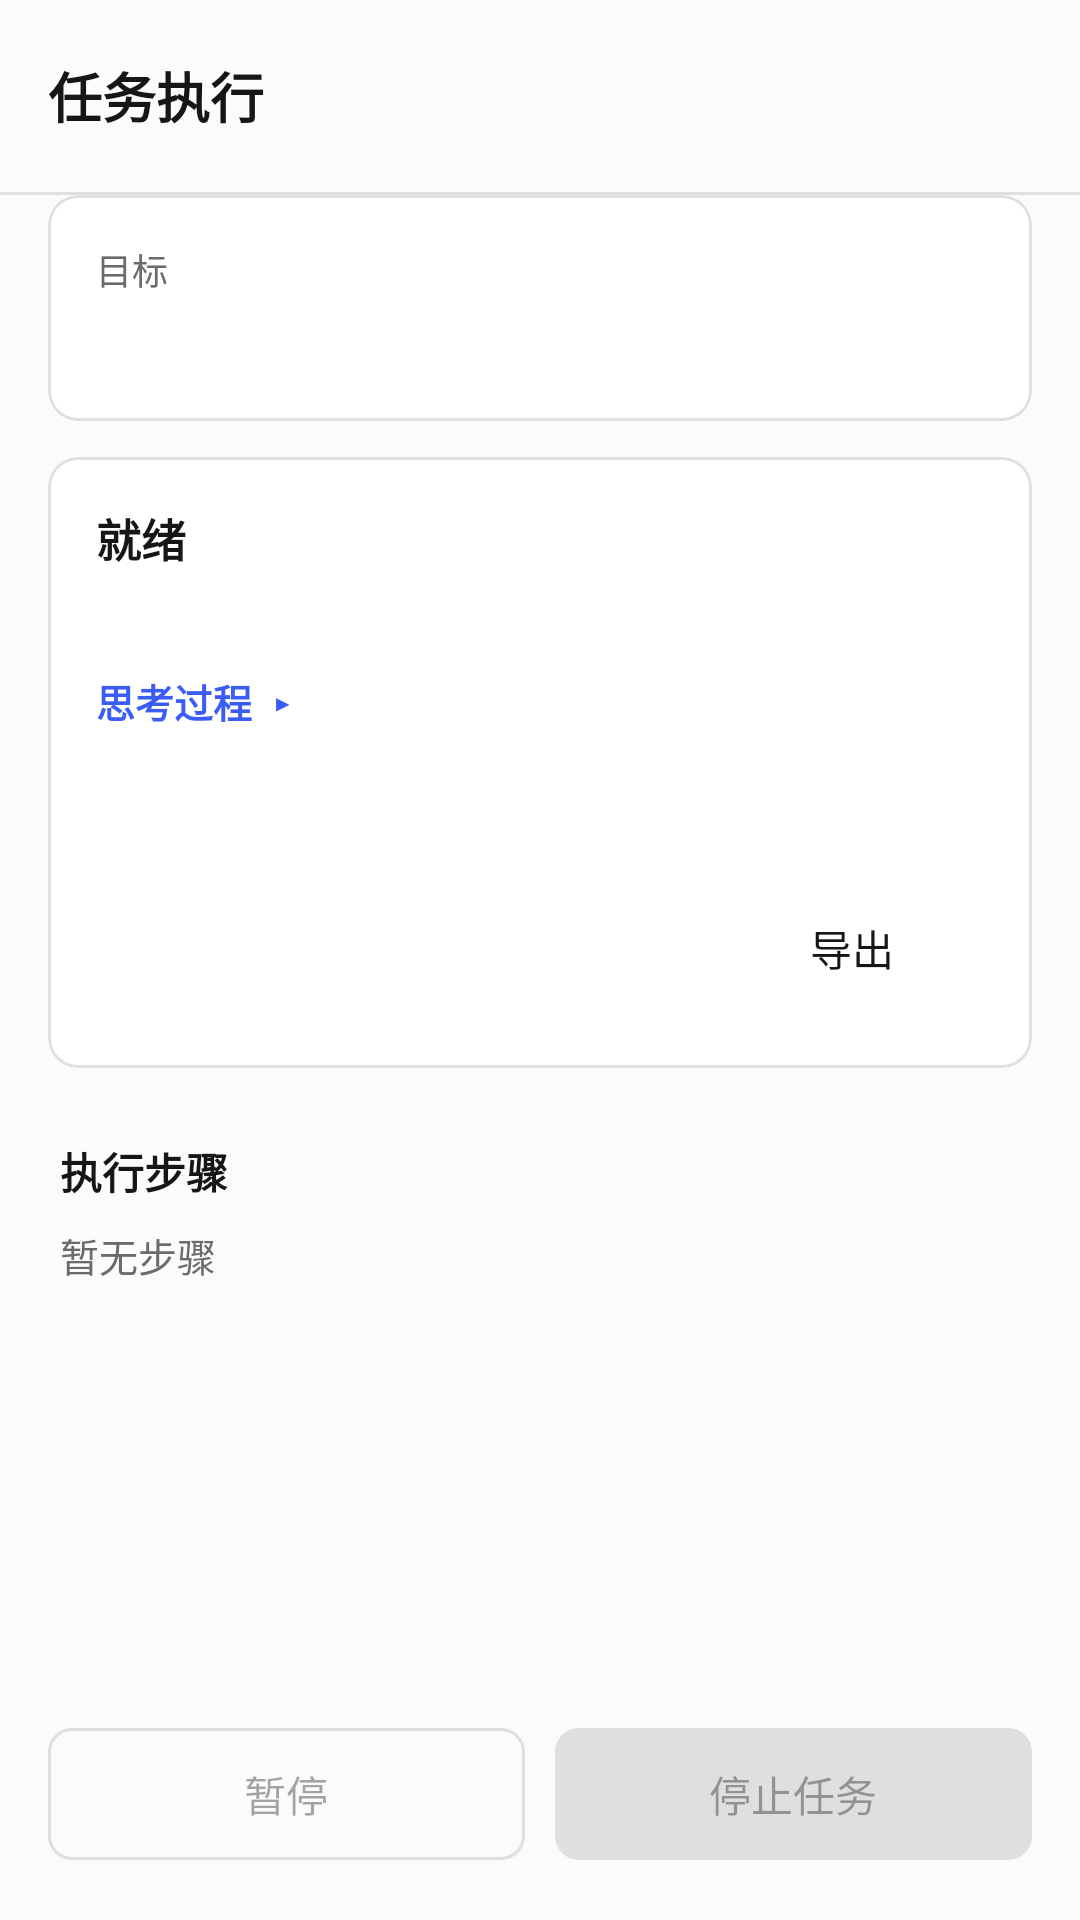

Reconstruct the res/layout file that produces this screen, plus the resources it refers to.
<!-- AndroidManifest.xml: application theme AppTheme -->
<!-- res/layout/activity_task.xml -->
<?xml version="1.0" encoding="utf-8"?>
<LinearLayout xmlns:android="http://schemas.android.com/apk/res/android"
    xmlns:app="http://schemas.android.com/apk/res-auto"
    android:layout_width="match_parent"
    android:layout_height="match_parent"
    android:background="@color/lt_background"
    android:orientation="vertical">

    <com.google.android.material.appbar.MaterialToolbar
        android:id="@+id/taskToolbar"
        android:layout_width="match_parent"
        android:layout_height="?attr/actionBarSize"
        android:background="@color/lt_background"
        app:navigationIcon="@drawable/ic_arrow_back"
        app:navigationIconTint="@color/lt_text_primary"
        app:title="@string/task_title"
        app:titleTextAppearance="@style/TextAppearance.LingTouch.Toolbar"
        app:titleTextColor="@color/lt_text_primary" />
    <View
        android:layout_width="match_parent"
        android:layout_height="1dp"
        android:background="@color/lt_divider" />

    <com.google.android.material.card.MaterialCardView
        style="@style/Widget.LingTouch.Card"
        android:layout_width="match_parent"
        android:layout_height="wrap_content"
        android:layout_marginHorizontal="16dp">

        <LinearLayout
            android:layout_width="match_parent"
            android:layout_height="wrap_content"
            android:orientation="vertical"
            android:padding="16dp">

            <TextView
                android:layout_width="wrap_content"
                android:layout_height="wrap_content"
                android:text="@string/task_goal"
                android:textColor="@color/lt_text_secondary"
                android:textSize="12sp" />

            <TextView
                android:id="@+id/taskGoal"
                android:layout_width="match_parent"
                android:layout_height="wrap_content"
                android:layout_marginTop="4dp"
                android:textColor="@color/lt_text_primary"
                android:textSize="16sp"
                android:textStyle="bold" />
        </LinearLayout>
    </com.google.android.material.card.MaterialCardView>

    <com.google.android.material.card.MaterialCardView
        style="@style/Widget.LingTouch.Card"
        android:layout_width="match_parent"
        android:layout_height="wrap_content"
        android:layout_marginHorizontal="16dp">

        <LinearLayout
            android:layout_width="match_parent"
            android:layout_height="wrap_content"
            android:orientation="vertical"
            android:padding="16dp">

            <TextView
                android:id="@+id/taskStatus"
                android:layout_width="match_parent"
                android:layout_height="wrap_content"
                android:text="@string/home_ready"
                android:textColor="@color/lt_text_primary"
                android:textSize="15sp"
                android:textStyle="bold" />

            <TextView
                android:id="@+id/taskMessage"
                android:layout_width="match_parent"
                android:layout_height="wrap_content"
                android:layout_marginTop="4dp"
                android:textColor="@color/lt_text_secondary"
                android:textSize="13sp" />


            <TextView
                android:id="@+id/taskReasoningToggle"
                android:layout_width="match_parent"
                android:layout_height="wrap_content"
                android:layout_marginTop="8dp"
                android:clickable="true"
                android:focusable="true"
                android:paddingVertical="4dp"
                android:text="@string/task_thinking"
                android:textColor="@color/lt_primary"
                android:textSize="13sp"
                android:textStyle="bold" />

            <TextView
                android:id="@+id/taskReasoning"
                android:layout_width="match_parent"
                android:layout_height="wrap_content"
                android:background="@drawable/bg_thinking"
                android:padding="10dp"
                android:textColor="@color/lt_text_secondary"
                android:textIsSelectable="true"
                android:textSize="12sp"
                android:visibility="gone" />
            <TextView
                android:id="@+id/taskPlan"
                android:layout_width="match_parent"
                android:layout_height="wrap_content"
                android:layout_marginTop="8dp"
                android:textColor="@color/lt_text_secondary"
                android:textSize="12sp" />

            <TextView
                android:id="@+id/taskBudget"
                android:layout_width="match_parent"
                android:layout_height="wrap_content"
                android:layout_marginTop="4dp"
                android:textColor="@color/lt_text_secondary"
                android:textSize="12sp" />

            <com.google.android.material.button.MaterialButton
                android:id="@+id/exportTaskButton"
                style="@style/Widget.Material3.Button.TextButton"
                android:layout_width="wrap_content"
                android:layout_height="wrap_content"
                android:layout_gravity="end"
                android:text="@string/action_export" />

            <com.google.android.material.progressindicator.LinearProgressIndicator
                android:id="@+id/taskProgress"
                android:layout_width="match_parent"
                android:layout_height="wrap_content"
                android:layout_marginTop="8dp"
                android:indeterminate="true"
                android:visibility="gone" />
        </LinearLayout>
    </com.google.android.material.card.MaterialCardView>

    <TextView
        android:layout_width="wrap_content"
        android:layout_height="wrap_content"
        android:layout_marginStart="20dp"
        android:layout_marginTop="12dp"
        android:text="@string/task_steps"
        android:textColor="@color/lt_text_primary"
        android:textSize="14sp"
        android:textStyle="bold" />

    <TextView
        android:id="@+id/taskEmpty"
        android:layout_width="match_parent"
        android:layout_height="wrap_content"
        android:layout_marginHorizontal="20dp"
        android:layout_marginTop="8dp"
        android:text="@string/task_no_steps"
        android:textColor="@color/lt_text_secondary"
        android:textSize="13sp" />

    <androidx.recyclerview.widget.RecyclerView
        android:id="@+id/stepsList"
        android:layout_width="match_parent"
        android:layout_height="0dp"
        android:layout_marginTop="4dp"
        android:layout_weight="1"
        android:clipToPadding="false"
        android:paddingHorizontal="16dp"
        android:paddingBottom="8dp" />

    <LinearLayout
        android:layout_width="match_parent"
        android:layout_height="wrap_content"
        android:orientation="horizontal"
        android:paddingHorizontal="16dp"
        android:paddingBottom="16dp">

        <com.google.android.material.button.MaterialButton
            android:id="@+id/pauseTaskButton"
            style="@style/Widget.Material3.Button.OutlinedButton"
            android:layout_width="0dp"
            android:layout_height="52dp"
            android:layout_weight="1"
            android:enabled="false"
            android:text="@string/overlay_pause"
            app:icon="@drawable/ic_pause" />

        <com.google.android.material.button.MaterialButton
            android:id="@+id/stopTaskButton"
            android:layout_width="0dp"
            android:layout_height="52dp"
            android:layout_marginStart="10dp"
            android:layout_weight="1"
            android:enabled="false"
            android:text="@string/action_stop_task"
            app:icon="@drawable/ic_stop" />
    </LinearLayout>
</LinearLayout>
<!-- resources referenced by this layout -->
<resources>
  <color name="lt_background">#FBFBFB</color>
  <color name="lt_divider">#E0E0E0</color>
  <color name="lt_primary">#3B5CF6</color>
  <color name="lt_text_primary">#161616</color>
  <color name="lt_text_secondary">#6B6B6B</color>
  <string name="action_export">导出</string>
  <string name="action_stop_task">停止任务</string>
  <string name="home_ready">就绪</string>
  <string name="overlay_pause">暂停</string>
  <string name="task_goal">目标</string>
  <string name="task_no_steps">暂无步骤</string>
  <string name="task_steps">执行步骤</string>
  <string name="task_thinking">思考过程 ▸</string>
  <string name="task_title">任务执行</string>
  <style name="AppTheme" parent="Base.AppTheme" />
  <color name="lt_surface_variant">#F5F5F5</color>
  <color name="lt_card">#FFFFFF</color>
  <color name="lt_ink">#161616</color>
  <color name="lt_on_ink">#FBFBFB</color>
  <color name="lt_primary_container">#EEEEEE</color>
  <color name="lt_on_primary_container">#161616</color>
  <color name="lt_secondary">#5C5C5C</color>
  <color name="lt_on_primary">#FFFFFF</color>
  <color name="lt_surface">#FFFFFF</color>
  <color name="lt_error">#DB2424</color>
  <style name="TextAppearance.LingTouch.BodyLarge" parent="TextAppearance.Material3.BodyLarge">
          <item name="android:fontFamily">monospace</item>
          <item name="android:letterSpacing">0</item>
      </style>
  <style name="TextAppearance.LingTouch.BodyMedium" parent="TextAppearance.Material3.BodyMedium">
          <item name="android:fontFamily">monospace</item>
          <item name="android:letterSpacing">0</item>
      </style>
  <style name="TextAppearance.LingTouch.BodySmall" parent="TextAppearance.Material3.BodySmall">
          <item name="android:fontFamily">monospace</item>
          <item name="android:letterSpacing">0</item>
      </style>
  <style name="TextAppearance.LingTouch.LabelLarge" parent="TextAppearance.Material3.LabelLarge">
          <item name="android:fontFamily">monospace</item>
          <item name="android:letterSpacing">0</item>
      </style>
  <style name="TextAppearance.LingTouch.LabelSmall" parent="TextAppearance.Material3.LabelSmall">
          <item name="android:fontFamily">monospace</item>
          <item name="android:letterSpacing">0</item>
      </style>
  <style name="TextAppearance.LingTouch.TitleLarge" parent="TextAppearance.Material3.TitleLarge">
          <item name="android:fontFamily">monospace</item>
          <item name="android:letterSpacing">0</item>
      </style>
  <style name="TextAppearance.LingTouch.TitleMedium" parent="TextAppearance.Material3.TitleMedium">
          <item name="android:fontFamily">monospace</item>
          <item name="android:letterSpacing">0</item>
      </style>
  <style name="TextAppearance.LingTouch.TitleSmall" parent="TextAppearance.Material3.TitleSmall">
          <item name="android:fontFamily">monospace</item>
          <item name="android:letterSpacing">0</item>
      </style>
  <style name="ShapeAppearance.LingTouch.CornerExtraSmall" parent="ShapeAppearance.Material3.Corner.ExtraSmall">
          <item name="cornerFamily">rounded</item>
          <item name="cornerSize">3dp</item>
      </style>
  <style name="ShapeAppearance.LingTouch.CornerSmall" parent="ShapeAppearance.Material3.Corner.Small">
          <item name="cornerFamily">rounded</item>
          <item name="cornerSize">6dp</item>
      </style>
  <style name="ShapeAppearance.LingTouch.CornerMedium" parent="ShapeAppearance.Material3.Corner.Medium">
          <item name="cornerFamily">rounded</item>
          <item name="cornerSize">8dp</item>
      </style>
  <style name="ShapeAppearance.LingTouch.CornerLarge" parent="ShapeAppearance.Material3.Corner.Large">
          <item name="cornerFamily">rounded</item>
          <item name="cornerSize">10dp</item>
      </style>
  <style name="ShapeAppearance.LingTouch.CornerExtraLarge" parent="ShapeAppearance.Material3.Corner.ExtraLarge">
          <item name="cornerFamily">rounded</item>
          <item name="cornerSize">12dp</item>
      </style>
</resources>
